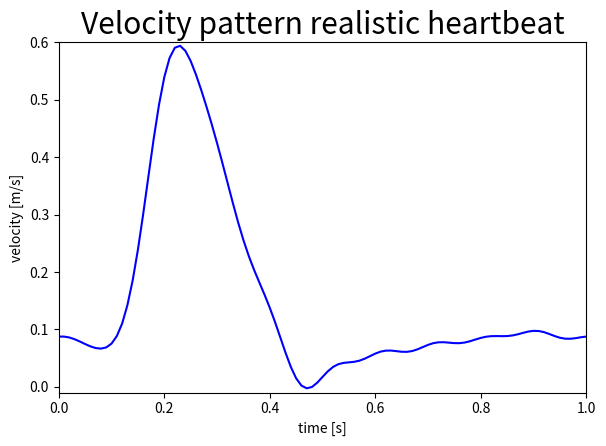

The script that saved this image: (Note: this script raises an exception after producing the figure.)
"""
Author: Sylle Hoogeveen
Functions to create velocity inlet and pressure outlet functions
"""

import numpy as np
import matplotlib.pyplot as plt
import pandas as pd
from scipy import optimize
from matplotlib import animation



delta_T = 0.01
t = np.linspace(0,1,int(1/delta_T)+1) #one cycle

def test_func(x, a, b, c, d, e,f,g ,h):
    return a*np.sin(b*x) + c*np.sin(d*x) + e*np.sin(f*x) + g*np.sin(h*x)

def v_in(t):
    """
    function to create time dependent velocity inlet boundary condition
    velocity pulse from t=0 to t=0.5, constant from t=0.5 to t=1
    :param t: time vector
    :return v_list: velocity list containing corresponding velocity values
    """
    y = [0.08,0.21,0.62,0.53,0.37,0.22,0.02,0.05,0.07,0.08, 0.07, 0.08,  0.07, 0.08, 0.08]
    x = np.linspace(0,0.75,15)

    v_coef = np.polyfit(x,y,5)
    p6 = np.poly1d(v_coef)
    xp6 = np.linspace(0,0.8,500)

    vx_list = []
    vy_list = []
    vz_list = []

    v_list = [] #for plotting
    for count, value in enumerate(t):
        if value<0.8:
            v_list.append(p6(value))
            vy_list.append(-p6(value))
        else:
            v_list.append(p6(0.8))
            vy_list.append(p6(0.8))
        vx_list.append(0)
        vz_list.append(0)

    print(v_list)
    t_list = t.tolist()
    v_dict = {'time': t_list, 'velocity_x': vx_list, 'velocity_y': vy_list, 'velocity_z': vz_list}

    plt.plot(x,y, '.',xp6,p6(xp6), '-')
    plt.show()
    return v_list, v_dict

def v_sine(U_max, U_min, tb, td,U_two=0, tp=0):
    t = np.arange(0,1.01,0.01)

    U_0 = np.zeros_like(t)
    Udif1 = np.zeros_like(t)
    Udif2 = np.zeros_like(t)
    Udif3 = np.zeros_like(t)
    Udif4 = np.zeros_like(t)
    Udif5 = np.zeros_like(t)
    # Udif6 = np.zeros_like(t)
    # Udif7 = np.zeros_like(t)
    # Udif8 = np.zeros_like(t)
    # Udif9 = np.zeros_like(t)
    # Udif10 = np.zeros_like(t)
    for count, value in enumerate(t):
        if (value<=tb):
            U_0[count] = 0.08 +U_max*(1-np.power(value-(tb/2),2)/((tb/2)*(tb/2)))
        if td:
            if ((value>tb) and (value<=(tb+td))):
                U_0[count] = 0.08 +U_min*(-1+np.power(value-(tb+td/2),2)/((td/2)*(td/2)))
        if tp:
            if ((value > (tb+td)) and (value <= (tb+td+tp))):
                U_0[count] = 0.08 + U_two * (1 - np.power(value - (tb+td+tp/2), 2) / ((tp / 2) * (tp / 2)))
        if (value>(tb+td+tp)):
            U_0[count] = 0.08
    for i in range(96):
        Udif1[i] = U_0[i+1] - U_0[i]
        Udif2[i] = U_0[i+2] - U_0[i]
        Udif3[i] = U_0[i+3] - U_0[i]
        Udif4[i] = U_0[i+4] - U_0[i]
        Udif5[i] = U_0[i+5] - U_0[i]
        # Udif6[i] = U_0[i+6] - U_0[i]
        # Udif7[i] = U_0[i+7] - U_0[i]
        # Udif8[i] = U_0[i+8] - U_0[i]
        # Udif9[i] = U_0[i+9] - U_0[i]
        # Udif10[i] = U_0[i+10] - U_0[i]
    return U_0, Udif1, Udif2, Udif3, Udif4, Udif5 #, Udif6, Udif7, Udif8, Udif9, Udif10

def vel_csv(vp, U_0, U0_vp5, U0_vp6):
    print(vp)
    t = np.arange(0,101,1)

    if vp == 0:
        Umax = 0.4
        Umin = 0.02
        tb = 0.35
        td = 0.25
    if vp == 1:
        Umax = 0.4
        Umin = 0
        tb = 0.1
        td = 0.1
    if vp == 2:
        Umax = 0.4
        Umin = 0
        tb = 0.6
        td = 0.1
    if vp == 3:
        Umax = 0.4
        Umin = 0.08
        tb = 0.2
        td = 0.1
    if vp == 4:
        Umax = 0.3
        Umin = 0.04
        tb = 0.3
        td = 0.26
    if vp == 5:
        Umax = [0.201, 0.292, 0.277, 0.351, 0.321, 0.353, 0.379, 0.358, 0.211, 0.366, 0.204]
        Umin = [0.038, 0.078, 0.011, 0.038, 0.054, 0.001, 0.025, 0.071, 0.069, 0.044, 0.043]
        tb = [0.27, 0.26, 0.25, 0.21, 0.3, 0.4, 0.25, 0.53, 0.11, 0.12, 0.23]
        td = [0.4, 0.4, 0.05, 0.26, 0.02, 0.06, 0.03, 0.31, 0.21, 0.23, 0.27]
    if vp == 6:
        Umax = [0.3, 0.211, 0.343, 0.221, 0.328, 0.368, 0.255, 0.218, 0.394, 0.29, 0.216]
        Umin = [0.002, 0.002, 0.012, 0.028, 0.04, 0.005, 0.063, 0.048, 0.013, 0.047,0.006]
        Utwo = [0.154, 0.094, 0.125, 0.121, 0.078, 0.174, 0.117, 0.181, 0.087,0.121,0.12]
        tb = [0.28, 0.15, 0.15, 0.1, 0.2, 0.13, 0.27, 0.14, 0.13, 0.12, 0.23]
        td = [0.27, 0.21, 0.21, 0.24, 0.21, 0.09, 0.26, 0.23, 0.13, 0.24, 0.29]
        tp = [0.2, 0.09, 0.17, 0.15, 0.06, 0.1, 0.21, 0.02, 0.17, 0.17, 0.16]
    if vp in [0,1,2,3,4]:
        U0, Udif1, Udif2, Udif3, Udif4, Udif5 = v_sine(Umax, Umin, tb, td) #, Udif6, Udif7, Udif8, Udif9, Udif10
        U_dict = {'time': t, 'U_0': U0, 'Udif1': Udif1, 'Udif2': Udif2, 'Udif3': Udif3,
                  'Udif4': Udif4, 'Udif5': Udif5}#, 'Udif6': Udif6, 'Udif7': Udif7, 'Udif8': Udif8,
                  #'Udif9': Udif9, 'Udif10': Udif10}
        U_df = pd.DataFrame(U_dict)
        U_df = U_df.round(5)
        U_df.to_csv(f"inlet_Us_diff/inlet_U_vp{vp}.csv", index=False)
        U_0[vp] = (list(U0))
    elif vp == 5:
        for i in range(11):
            U0, Udif1, Udif2, Udif3, Udif4, Udif5= v_sine(Umax[i], Umin[i], tb[i], td[i]) #, Udif6, Udif7, Udif8, Udif9, Udif10
            U_dict = {'time':t, 'U_0': U0, 'Udif1': Udif1, 'Udif2': Udif2, 'Udif3':Udif3,
                      'Udif4': Udif4, 'Udif5': Udif5}#, 'Udif6': Udif6, 'Udif7': Udif7, 'Udif8':Udif8,
                      #'Udif9': Udif9, 'Udif10': Udif10}
            U_df = pd.DataFrame(U_dict)
            U_df = U_df.round(5)
            U_df.to_csv(f"inlet_Us_diff/inlet_U_vp{vp}_{i+1}.csv", index=False)
            U0_vp5[i] = list(U0)
    else:
        for i in range(11):
            U0, Udif1, Udif2, Udif3, Udif4, Udif5 = v_sine(Umax[i], Umin[i], tb[i], td[i], Utwo[i], tp[i]) #, Udif6, Udif7, Udif8, Udif9, Udif10
            U_dict = {'time':t, 'U_0': U0, 'Udif1': Udif1, 'Udif2': Udif2, 'Udif3':Udif3,
                      'Udif4': Udif4, 'Udif5': Udif5 }#, 'Udif6': Udif6, 'Udif7': Udif7, 'Udif8':Udif8,
                      #'Udif9': Udif9, 'Udif10': Udif10}
            U_df = pd.DataFrame(U_dict)
            U_df = U_df.round(5)
            U_df.to_csv(f"inlet_Us_diff/inlet_U_vp{vp}_{i+1}.csv", index=False)
            U0_vp6[i] = list(U0)
    return U_0, U0_vp5, U0_vp6, t

def real_beat(a0, a, b):
    #a0 = 11.693284502463376
    a = np.asarray(a)
    b = np.asarray(b)
    # a = np.asarray([1.420706949636449, -0.937457438404759, 0.281479818173732, -0.224724363786734, 0.080426469802665,
    #                 0.032077024077824, 0.039516941555861, 0.032666881040235, -0.019948718147876, 0.006998975442773,
    #                 -0.033021060067630, -0.015708267688123,-0.029038419813160, -0.003001255512608, -0.009549531539299,
    #                 0.007112349455861, 0.001970095816773, 0.015306208420903, 0.006772571935245, 0.009480436178357])
    #
    # b = np.asarray([-1.325494054863285, 0.192277311734674, 0.115316087615845, -0.067714675760648, 0.207297536049255,
    #                 -0.044080204999886, 0.050362628821152, -0.063456242820606, \
    #                 -0.002046987314705, -0.042350454615554, -0.013150127522194, -0.010408847105535, 0.011590255438424,
    #                 0.013281630639807, 0.014991955865968, 0.016514327477078, \
    #                 0.013717154383988, 0.012016806933609, -0.003415634499995, 0.003188511626163])

    t_min = 0
    t_max = t_min + 1.0
    dt = 0.01
    n = int(t_max / dt)
    r = 1  # radius in cm
    A = np.pi * r ** 2
    Q = 0.5 * a0
    trange = np.linspace(start=t_min, stop=t_max, num=n + 1)
    x = np.zeros_like(trange)
    for k in range(len(trange)):
        x[k] = np.pi * (2 * (trange[k] - t_min) / (t_max - t_min) - 1)

    for i in range(10):
        Q += a[i] * np.cos((i + 1) * x) + b[i] * np.sin((i + 1) * x)
    #Q -= 2
    #Q -= 0.026039341343493
    v = Q / A #* 25  # flow to velocity in cm/s (25 also tried)
    v = v / 100  # velocity in m/s
    plt.plot(trange, v, 'b')
    plt.rcParams['font.size'] = '18'
    plt.xlim([0, 1])
    plt.ylim([-0.01, 0.6])
    plt.xlabel('time [s]')
    plt.ylabel('velocity [m/s]')
    plt.title('Velocity pattern realistic heartbeat')
    plt.tight_layout()
    plt.savefig('vp_realbeat_aorta.png', bbox_inches='tight', pad_inches=0)
    plt.show()
    Udif1 = np.zeros_like(trange)
    Udif2 = np.zeros_like(trange)
    Udif3 = np.zeros_like(trange)
    Udif4 = np.zeros_like(trange)
    Udif5 = np.zeros_like(trange)
    for i in range(96):
        Udif1[i] = v[i+1] - v[i]
        Udif2[i] = v[i+2] - v[i]
        Udif3[i] = v[i+3] - v[i]
        Udif4[i] = v[i+4] - v[i]
        Udif5[i] = v[i+5] - v[i]
    U_dict = {'time': trange, 'U_0': v, 'Udif1': Udif1, 'Udif2': Udif2, 'Udif3': Udif3,
              'Udif4': Udif4, 'Udif5': Udif5}
    U_df = pd.DataFrame(U_dict)
    U_df = U_df.round(5)
    U_df.to_csv(f"inlet_Us_diff/inlet_U_vp7_3.csv", index=False)
    return v, Udif1, Udif2, Udif3, Udif4, Udif5

def real_aorta(t):
    f = np.asarray([4,11,15,17, 18,20,21,23, 24,25, 26,28, 29, 28,27,26, 25,24, 22, 22,75,115,182,175,150, 128, 85,60,45, 7,4])
    return f

def fourier_series_real_aorta(T, N):
    f_sample = 2*N
    t, dt = np.linspace(0, T, f_sample, endpoint=False, retstep=True)
    y = np.fft.rfft(real_aorta(t)) /t.size
    y *=2
    return y[0].real, y[1:-1].real, -y[1:-1].imag


def p_out(t):
    """
    function to create time dependent pressure outlet boundary condition
    :param t: time vector
    :return p_list: pressure list containing corresponding pressure values
    """
    #y = [62.5,75,82,85,87,85,84,82.5,80,76,74,72,70,69,68,66,65,64,63,62.5] #values in mmHg
    y = [80, 90, 100, 110, 120, 115, 110, 112, 106, 105, 103, 100, 97, 94, 91, 87, 85, 83, 80, 80]
    x = np.linspace(0,1,20)

    p_coef = np.polyfit(x,y,10)
    p10 = np.poly1d(p_coef)
    xp10 = np.linspace(0,1,10000)

    p_list =[]
    for count, value in enumerate(t):
        p_list.append(p10(value))

    # p_list_1 = p_list.copy()
    # p_list.extend(p_list_1)
    # p_list.extend(p_list_1)

    p_conv_list = p_list.copy()
    for count, value in enumerate(p_list):
        p_conv_list[count] = p_list[count]*133.322368/1060  #convert for  OpenFoam
    print(p_conv_list)

    plt.plot(x,y, '.',xp10,p10(xp10), '-')
    plt.show()
    return p_list, p_conv_list

def plot_figure(t, p_list):
    plt.rcParams.update({'font.size': 18})
    fig, ax1 = plt.subplots()
    ax1.set_xlabel('time [s]')
    ax1.set_ylabel('velocity[m/s]', color = 'b')
    U0, _,_,_,_,_ = v_sine(0.4,0.02,0.35,0.25)
    ax1.plot(t, U0, 'b')

    ax2 = ax1.twinx()
    ax2.set_ylabel('pressure [mmHg]', color = 'r')
    ax2.plot(t, p_list, 'r')
    plt.tight_layout()
    plt.title('Boundary conditions')
    plt.savefig('BC.jpg')
    plt.show()


def data_table(t, p_conv_list) -> object:
    t_list = t.tolist()
    # v_list = v_sine(0.4, 0.02,t).tolist()
    # v_dict = {'time':t_list, 'velocity':v_list}
    # v_df = pd.DataFrame(v_dict)
    # v_df = v_df.round(3)
    # v_df.to_csv('inlet_v.csv', index=False)

    p_dict = {'time':t_list, 'pressure': p_conv_list}
    p_df = pd.DataFrame(p_dict)
    p_df = p_df.round(5)
    p_df.to_csv('outlet_p.csv', index=False)

def v_in_poly():
    y = [0.08,0.21,0.62,0.53,0.37,0.22,0.02,0.05,0.07,0.08, 0.07, 0.08,  0.07, 0.08, 0.08]
    x = np.linspace(0,0.75,15)


    params, _ = optimize.curve_fit(test_func, x, y)
    plt.scatter(x,y)
    plt.plot(x, test_func(x, params[0],params[1],params[2],params[3],params[4],params[5],params[6],params[7]))
    plt.show()

def init():
    line.set_data([], [])
    return line,

def animate(i):
    x = trange
    y = U0_vp5[8][:i]
    ax.set_xlim([0,1])
    ax.set_ylim([0, 0.5])
    line.set_data(x, y)
    return line,


if __name__ == "__main__":
    a0, a, b = fourier_series_real_aorta(1, 15)
    print(a0, a, b)
    v,_,_,_,_,_ = real_beat(a0,a,b)



#    data_table(t, None)
#    v_list, v_dict = v_in(t)
    #p_list, p_conv_list = p_out(t)
    #data_table(t, p_conv_list)
    #t = np.linspace(0,1,101)
    #plot_figure(t, p_list)

    # plt.plot(t, p_conv_list)
    # plt.show()
    # plot_figure(t, p_list)
    # plt.show()
    #data_table(t, p_conv_list)
    U_0 = [[] for i in range(5)]
    U0_vp5 = [[] for i in range(11)]
    U0_vp6 = [[] for i in range(11)]

    for vp in range(7):
        U0, U0_vp5, U0_vp6, t = vel_csv(vp, U_0, U0_vp5, U0_vp6)
    #
    #
    tfinal =1
    dt = 0.01
    n = int(tfinal/dt)
    trange = np.linspace(start=0, stop=tfinal, num=n+1)
    # v, _,_,_,_,_ =  real_beat(a0, a, b)
    # U0_vp5_9_3beats = np.append(U0_vp5[8], U0_vp5[8][1:])
    # U0_vp5_9_3beats = np.append(U0_vp5_9_3beats, U0_vp5[8][1:])
    #
    # fig, ax = plt.subplots(1, 1, figsize=(6, 6))
    # line, = ax.plot([], [], lw=2)
    # anim = animation.FuncAnimation(fig, animate, init_func = init, frames=len(trange)+1, interval=0.01, blit=True)
    # plt.show()

    markers_on = [60]
    plt.figure()
    plt.rcParams['font.size'] = '18'
    plt.plot(trange, v, '-bo', markevery=markers_on)
    plt.title('Real velocity pattern')
    plt.xlim([0, 1])
    plt.ylim([-0.01, 0.65])
    plt.xlabel('time [s]')
    plt.ylabel('velocity [m/s]')
    plt.tight_layout()
    plt.savefig('vp_real_m60.jpeg', bbox_inches='tight', pad_inches=0)
    plt.show()
    # plt.figure()
    # plt.rcParams['font.size'] = '18'
    # for i in range(5):
    #     ax = plt.plot(trange, U_0[i], label=f"vp{i}")
    # plt.legend(prop={"size":12})
    # plt.title('Velocity patterns 0 to 4')
    # plt.xlim([0, 1])
    # plt.ylim([0, 0.5])
    # plt.xlabel('time [s]')
    # plt.ylabel('velocity [m/s]')
    # plt.tight_layout()
    # plt.savefig('vp0-4.jpeg', bbox_inches='tight', pad_inches=0)
    # plt.show()
    # plt.figure()
    # plt.rcParams['font.size'] = '18'
    # for i in range(11):
    #     if i < 8:
    #         plt.plot(trange, U0_vp5[i], 'g', alpha=0.5, label=f"vp5.{i+1}")
    #     else:
    #         color = ['blue', 'm', 'r']
    #         plt.plot(trange, U0_vp5[i],color[i-8], label=f"vp5.{i+1}")
    # plt.xlim([0,1])
    # plt.ylim([0,0.5])
    # plt.xlabel('time [s]')
    # plt.ylabel('velocity [m/s]')
    # plt.title('Velocity patterns 5')
    # plt.legend(prop={"size":10}, loc = 'upper right')
    # plt.tight_layout()
    # plt.savefig('vp5_traintest.jpeg', bbox_inches='tight', pad_inches=0)
    # plt.show()
    # plt.figure()
    # plt.rcParams['font.size'] = '18'
    # plt.plot(trange, U0_vp5[1])
    # plt.xlim([0, 1])
    # plt.ylim([0, 0.5])
    # plt.title('General form velocity pattern 5')
    # plt.xlabel('time [s]')
    # plt.ylabel('velocity [m/s]')
    # plt.tight_layout()
    # plt.savefig('vp5_general.jpeg', bbox_inches='tight', pad_inches=0)
    # plt.show()
    # plt.figure()
    # plt.rcParams['font.size'] = '18'
    # c = 0
    # for i in range(11):
    #     if i == 7 or i>8:
    #         color = ['blue', 'm', 'r']
    #         plt.plot(trange, U0_vp6[i],color[c], label=f"vp6.{i+1}")
    #         c += 1
    #     else:
    #         plt.plot(trange, U0_vp6[i], 'g', alpha=0.5, label=f"vp6.{i + 1}")
    #
    # plt.title('Velocity patterns 6')
    # plt.legend(prop={"size":10}, loc='upper right')
    # plt.xlabel('time [s]')
    # plt.ylabel('velocity [m/s]')
    # plt.xlim([0, 1])
    # plt.ylim([0, 0.5])
    # plt.tight_layout()
    # plt.savefig('vp6_traintest.jpeg', bbox_inches='tight', pad_inches=0)
    # plt.show()
    # plt.figure()
    # plt.rcParams['font.size'] = '18'
    # plt.plot(trange, U0_vp6[3])
    # plt.xlim([0, 1])
    # plt.ylim([0, 0.5])
    # plt.title('General form velocity pattern 6')
    # plt.xlabel('time [s]')
    # plt.ylabel('velocity [m/s]')
    # plt.tight_layout()
    # plt.savefig('vp6_general.jpeg', bbox_inches='tight', pad_inches=0)
    # plt.show()
